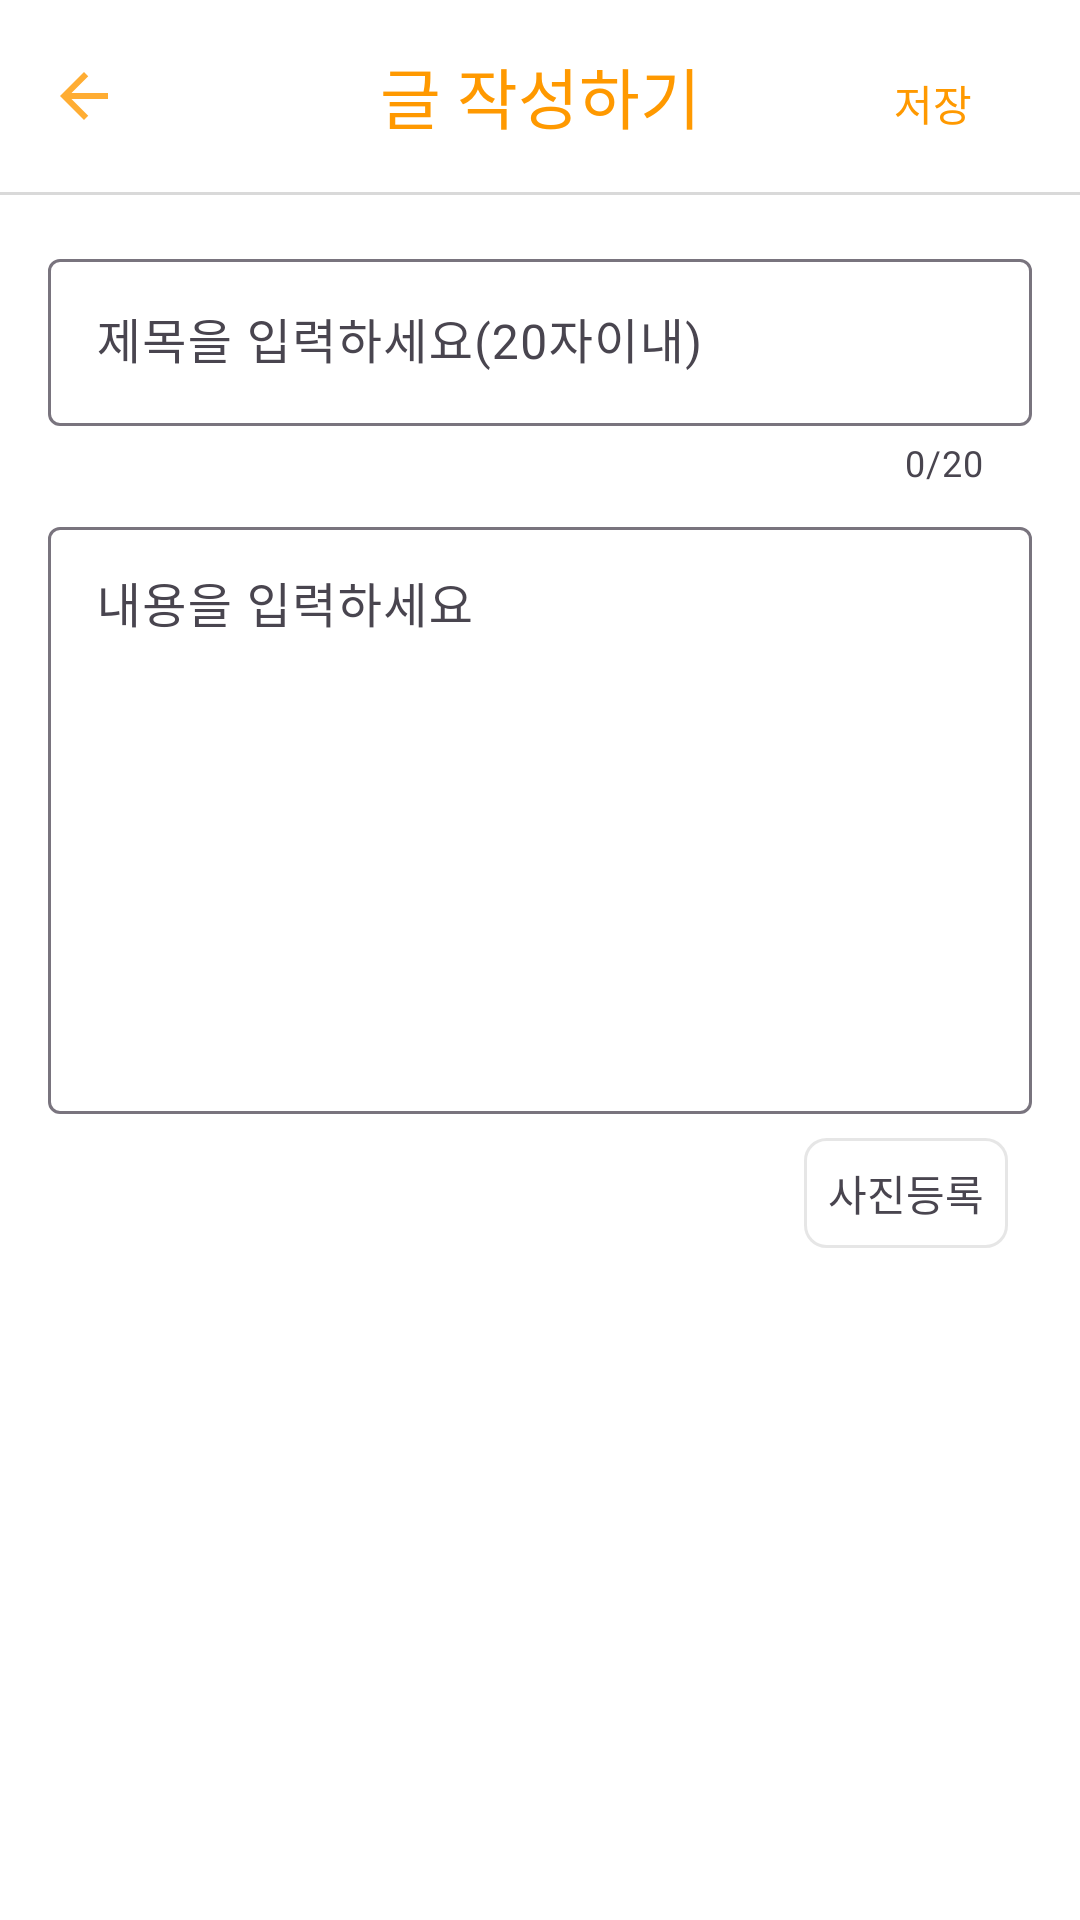

The Android layout XML behind this screen, and the referenced resources:
<!-- AndroidManifest.xml: application theme Theme.TpWalkTheHood -->
<!-- res/layout/activity_edit.xml -->
<?xml version="1.0" encoding="utf-8"?>
<RelativeLayout xmlns:android="http://schemas.android.com/apk/res/android"
    xmlns:app="http://schemas.android.com/apk/res-auto"
    xmlns:tools="http://schemas.android.com/tools"
    android:layout_width="match_parent"
    android:layout_height="match_parent"
    android:orientation="vertical"
    android:background="@color/white"
    tools:context=".tab3.EditActivity">

    <ImageView
        android:id="@+id/loading"
        android:layout_width="150dp"
        android:layout_height="150dp"
        android:layout_centerInParent="true"/>


    <LinearLayout
        android:layout_width="match_parent"
        android:layout_height="match_parent"
        android:orientation="vertical">

    <RelativeLayout
        android:layout_width="match_parent"
        android:layout_height="wrap_content">
    <com.google.android.material.appbar.MaterialToolbar
        android:id="@+id/toolbar"
        android:layout_width="match_parent"
        android:layout_height="wrap_content"
        app:navigationIcon="@drawable/icon_back"
        app:titleTextAppearance="@style/title"
        app:titleTextColor="#FF9900"
        app:title="글 작성하기"
        app:titleCentered="true"/>

    <TextView
        android:id="@+id/myedit_save"
        android:layout_width="wrap_content"
        android:layout_height="wrap_content"
        android:fontFamily="@font/hanbit"
        android:text="저장"
        android:padding="16dp"
        android:textColor="#FF9900"
        android:layout_alignParentRight="true"
        android:layout_marginRight="20dp"
        android:layout_marginTop="8dp"
        android:foreground="?android:attr/selectableItemBackground" />

    </RelativeLayout>

    <View
        android:layout_width="match_parent"
        android:layout_height="1dp"
        android:background="#D9D9D9"
        android:layout_below="@id/toolbar"/>

    <LinearLayout
        android:layout_width="match_parent"
        android:layout_height="match_parent"
        android:orientation="vertical"
        android:padding="16dp">

        <com.google.android.material.textfield.TextInputLayout
            android:id="@+id/myedit_title"
            android:layout_width="match_parent"
            android:layout_height="wrap_content"
            android:hint="제목을 입력하세요(20자이내)"
            app:counterEnabled="true"
            app:counterMaxLength="20"
            android:layout_marginBottom="8dp">
            <com.google.android.material.textfield.TextInputEditText
                android:layout_width="match_parent"
                android:layout_height="wrap_content"
                android:inputType="text"
                android:maxLength="20"/>
        </com.google.android.material.textfield.TextInputLayout>

        <com.google.android.material.textfield.TextInputLayout
            android:id="@+id/myedit_text"
            android:layout_width="match_parent"
            android:layout_height="0dp"
            android:layout_weight="1"
            android:hint="내용을 입력하세요">
            <com.google.android.material.textfield.TextInputEditText
                android:layout_width="match_parent"
                android:layout_height="match_parent"
                android:gravity="top"
                android:inputType="textMultiLine"/>
        </com.google.android.material.textfield.TextInputLayout>
        
        <TextView
            android:id="@+id/tv_myedit_ivselect"
            android:layout_width="wrap_content"
            android:layout_height="wrap_content"
            android:background="@drawable/button"
            android:text="사진등록"
            android:padding="8dp"
            android:layout_gravity="right"
            android:layout_marginTop="12dp"
            android:layout_marginBottom="12dp"
            android:layout_margin="8dp"/>

        <ImageView
            android:id="@+id/myedit_iv"
            android:layout_width="200dp"
            android:layout_height="200dp"
            android:layout_gravity="center" />

    </LinearLayout>

    </LinearLayout>

</RelativeLayout>
<!-- resources referenced by this layout -->
<resources>
  <!-- drawable button (drawable) -->
  <?xml version="1.0" encoding="utf-8"?>
  <ripple xmlns:android="http://schemas.android.com/apk/res/android"
      android:color="?android:attr/colorControlHighlight">
  
      <item>
          <shape android:shape="rectangle">
              <stroke android:width="1dp" android:color="#22444444"/>
              <solid android:color="@color/white"/>
              <corners android:radius="7dp"/>
          </shape>
      </item>
  </ripple>
  <!-- drawable icon_back (drawable-anydpi) -->
  <vector xmlns:android="http://schemas.android.com/apk/res/android"
      android:width="24dp"
      android:height="24dp"
      android:viewportWidth="24"
      android:viewportHeight="24"
      android:tint="#FF9900"
      android:alpha="0.8"
      android:autoMirrored="true">
    <path
        android:fillColor="@android:color/white"
        android:pathData="M20,11H7.83l5.59,-5.59L12,4l-8,8 8,8 1.41,-1.41L7.83,13H20v-2z"/>
  </vector>
  <style name="title">
          <item name="fontFamily">@font/hanbit</item>
          <item name="android:textSize">22sp</item>
      </style>
  <style name="Theme.TpWalkTheHood" parent="Base.Theme.TpWalkTheHood" />
  <style name="Base.Theme.TpWalkTheHood" parent="Theme.Material3.DayNight.NoActionBar">
          
          
      </style>
  <!-- not gathered from this repository: default colours our renderer supplied (Android Studio template values) -->
  <color name="white">#FFFFFFFF</color>
</resources>
